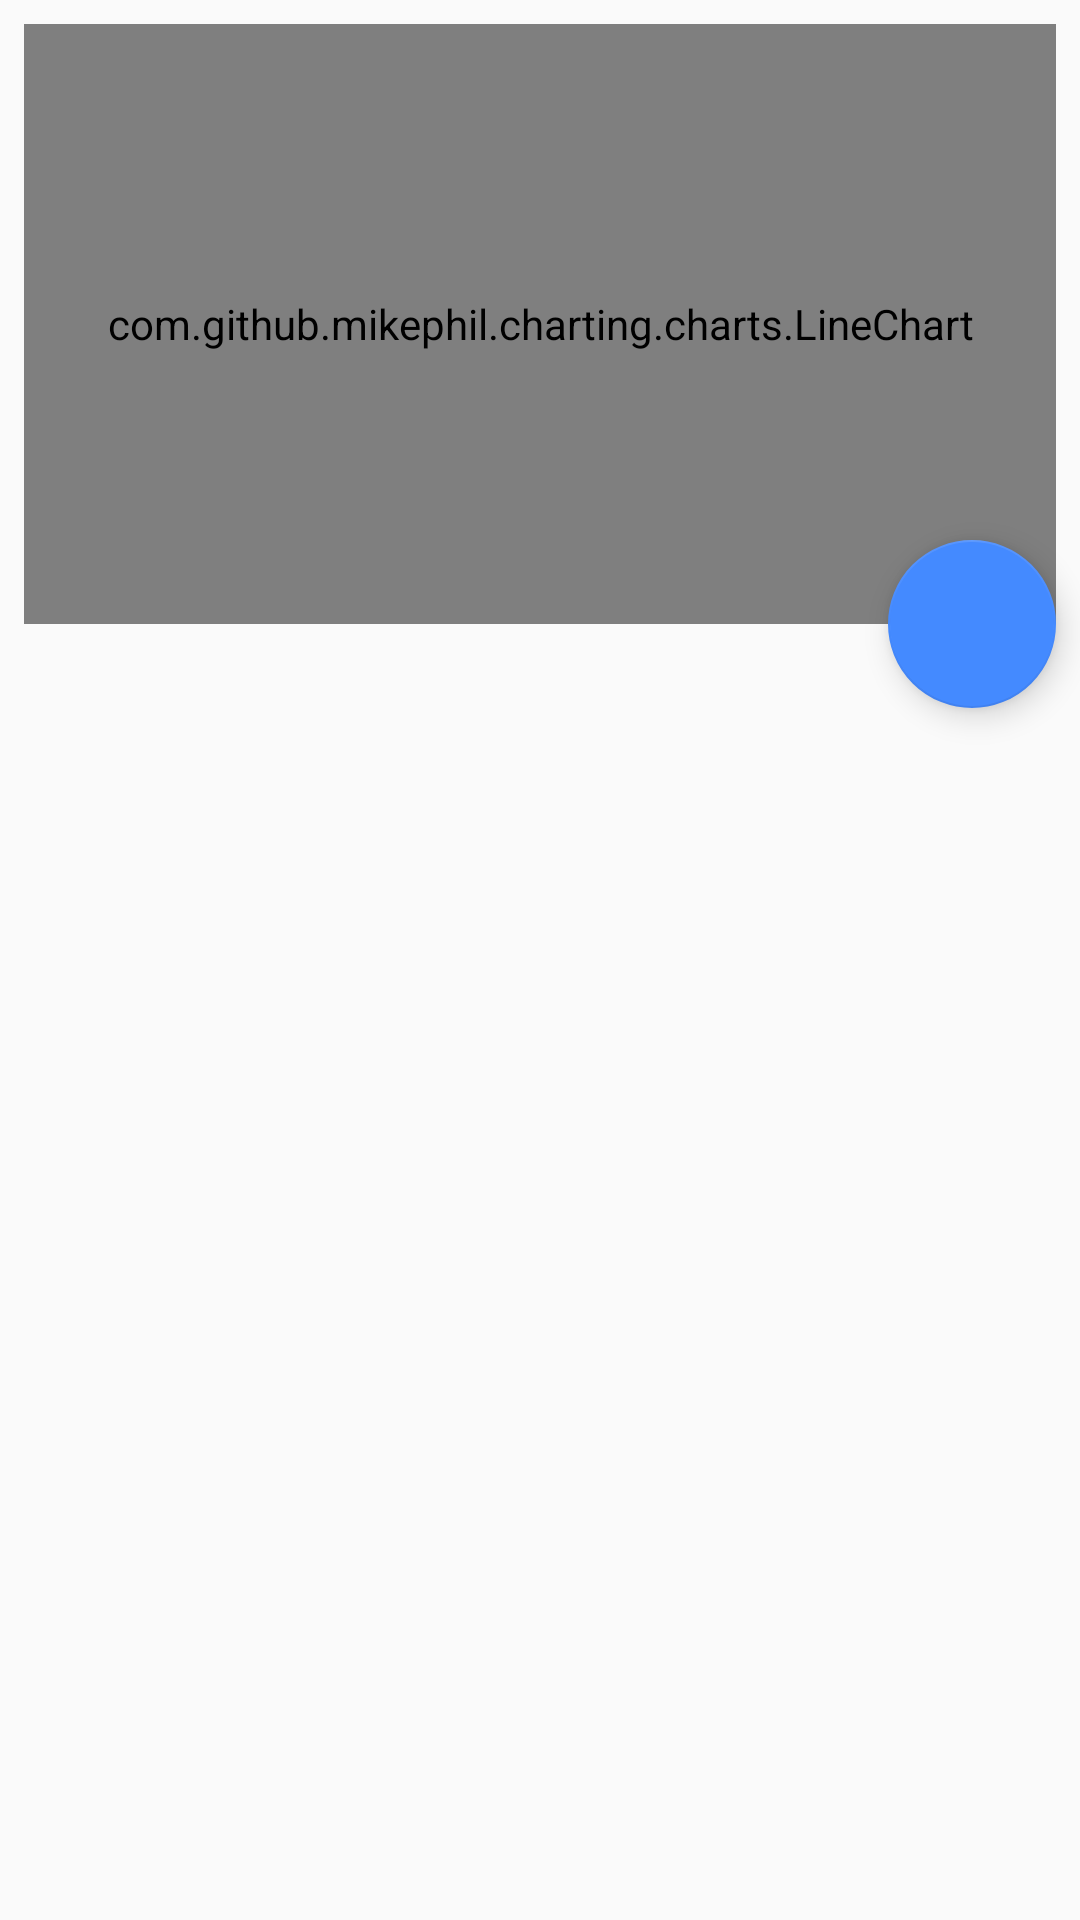

Write the Android layout XML for this screen, with the resource values it uses.
<!-- AndroidManifest.xml: application theme AppTheme -->
<!-- res/layout/transactions_fragment.xml -->
<FrameLayout xmlns:android="http://schemas.android.com/apk/res/android"
    xmlns:app="http://schemas.android.com/apk/res-auto"
    xmlns:tools="http://schemas.android.com/tools"
    android:layout_width="match_parent"
    android:layout_height="match_parent"
    tools:context="com.mfr.fragments.TransactionsFragment">

    <ProgressBar
        android:id="@+id/transactionProgress"
        style="?android:attr/progressBarStyleLarge"
        android:layout_width="wrap_content"
        android:layout_height="wrap_content"
        android:layout_marginBottom="8dp"
        android:visibility="gone"
        android:layout_gravity="center_vertical|center_horizontal"/>

    <androidx.constraintlayout.widget.ConstraintLayout
        android:layout_width="match_parent"
        android:id="@+id/viewTransaction"
        android:layout_height="match_parent">

        <com.google.android.material.floatingactionbutton.FloatingActionButton
            android:id="@+id/fab"
            android:layout_width="wrap_content"
            android:layout_height="wrap_content"
            android:layout_marginStart="8dp"
            android:layout_marginTop="180dp"
            android:layout_marginEnd="8dp"
            android:layout_marginBottom="8dp"
            android:clickable="true"
            android:src="@drawable/ic_add_black_24dp"
            app:layout_constraintBottom_toBottomOf="parent"
            app:layout_constraintEnd_toEndOf="parent"
            app:layout_constraintHorizontal_bias="1.0"
            app:layout_constraintStart_toStartOf="parent"
            app:layout_constraintTop_toTopOf="parent"
            app:layout_constraintVertical_bias="0.0" />

        <LinearLayout
            android:layout_width="match_parent"
            android:layout_height="match_parent"
            android:layout_marginBottom="0dp"
            android:orientation="vertical"
            app:layout_constraintBottom_toBottomOf="parent"
            app:layout_constraintEnd_toEndOf="parent"
            app:layout_constraintStart_toStartOf="parent"
            app:layout_constraintTop_toTopOf="parent">

            <com.github.mikephil.charting.charts.LineChart
                android:id="@+id/chart1"
                android:layout_width="match_parent"
                android:layout_height="200dp"
                android:layout_marginStart="8dp"
                android:layout_marginTop="8dp"
                android:layout_marginEnd="8dp"
                android:layout_marginBottom="8dp">

            </com.github.mikephil.charting.charts.LineChart>

            <androidx.recyclerview.widget.RecyclerView
                android:id="@+id/recycle"
                android:layout_width="match_parent"
                android:layout_height="match_parent"
                android:layout_marginStart="8dp"
                android:layout_marginTop="8dp"
                android:layout_marginEnd="8dp"
                android:layout_marginBottom="8dp"
                android:layout_weight=".30"
                app:layout_constraintBottom_toBottomOf="parent"
                app:layout_constraintEnd_toEndOf="parent"
                app:layout_constraintStart_toStartOf="parent"
                app:layout_constraintTop_toBottomOf="@+id/chart1"
                app:layout_constraintVertical_bias="1.0" />

        </LinearLayout>

    </androidx.constraintlayout.widget.ConstraintLayout>


</FrameLayout>
<!-- resources referenced by this layout -->
<resources>
  <style name="AppTheme" parent="Theme.AppCompat.Light.DarkActionBar">
          
          <item name="colorPrimary">@color/colorPrimary</item>
          <item name="android:statusBarColor">@color/colorStatusBar</item>
          <item name="colorPrimaryDark">@color/colorPrimaryDark</item>
          <item name="colorAccent">@color/colorAccent</item>
      </style>
  <color name="colorPrimary">#4e73df</color>
  <color name="colorStatusBar">#1565C0</color>
  <color name="colorPrimaryDark">#00574B</color>
  <color name="colorAccent">#448AFF</color>
</resources>
